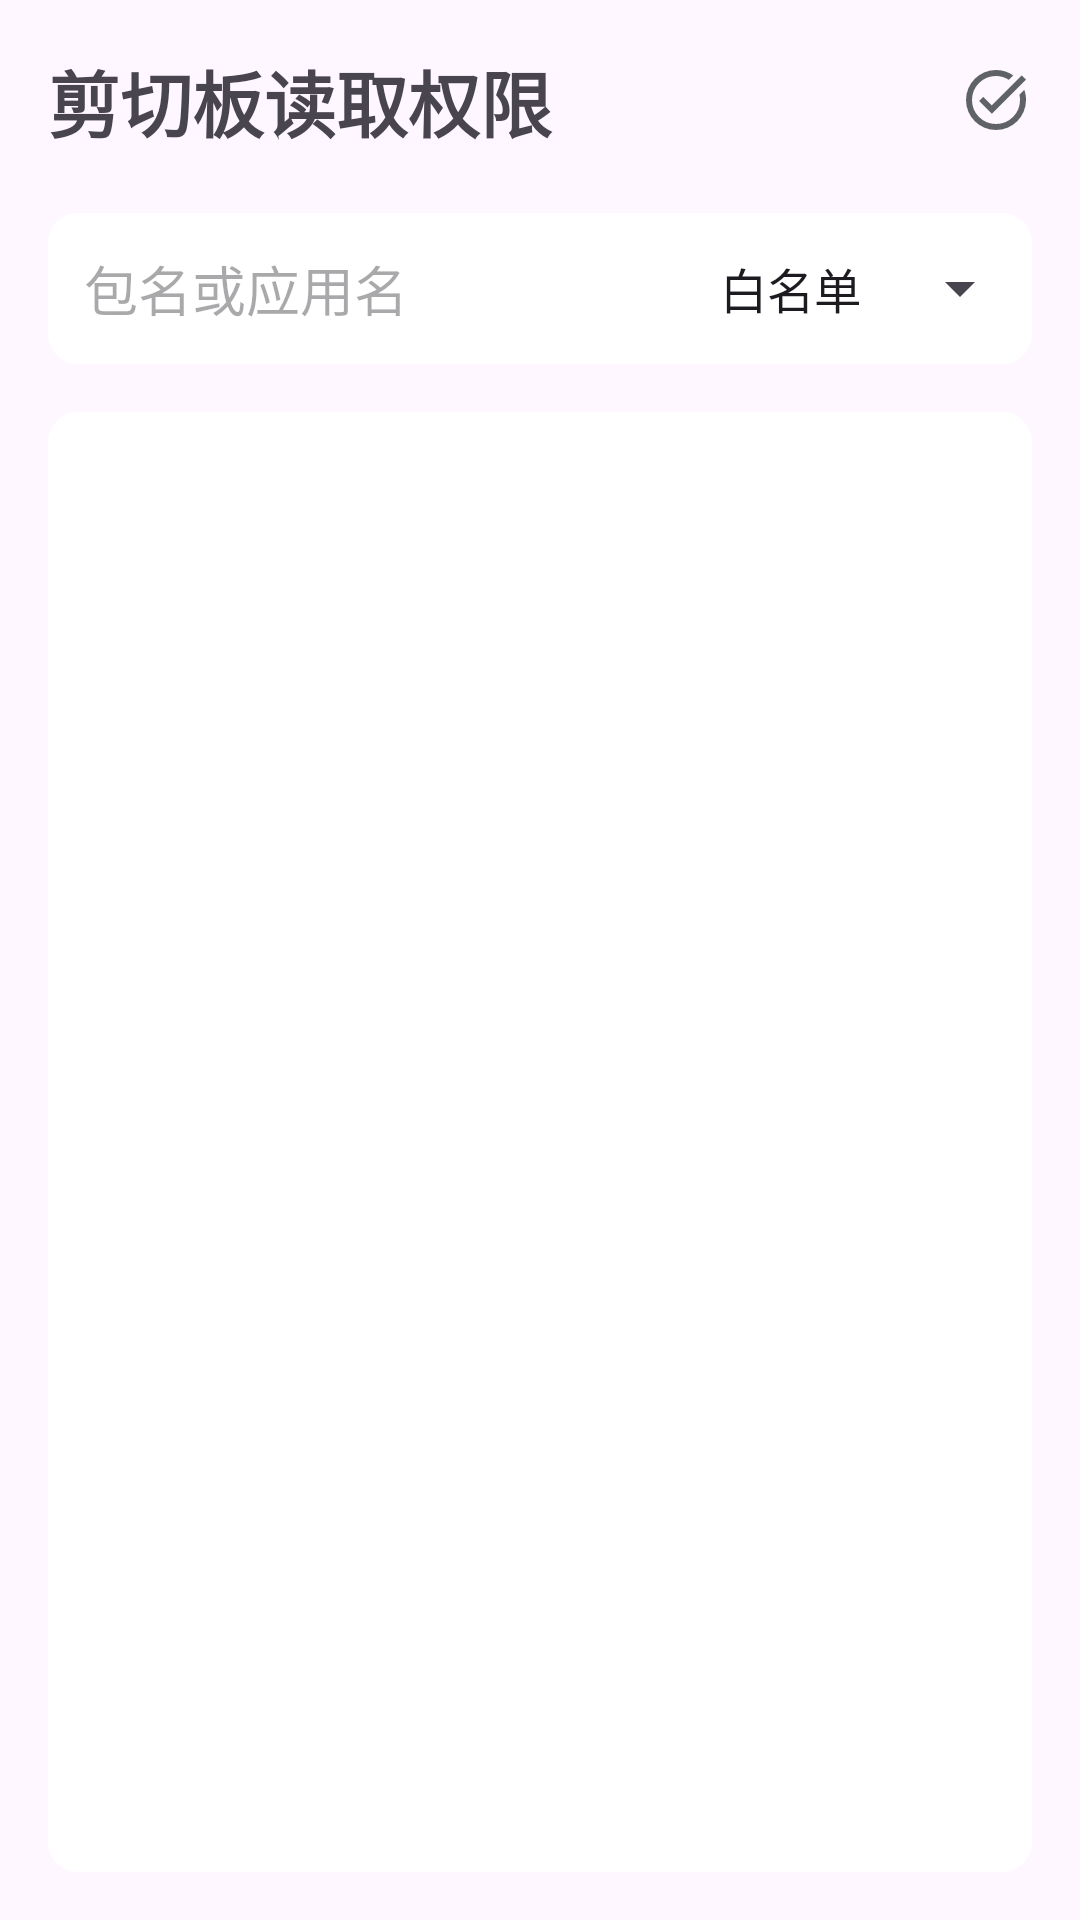

Produce the Android XML layout that renders to this screen, including the resource entries it uses.
<!-- AndroidManifest.xml: application theme Theme.Arirang -->
<!-- res/layout/activity_clipboard_setting.xml -->
<?xml version="1.0" encoding="utf-8"?>
<androidx.constraintlayout.widget.ConstraintLayout xmlns:android="http://schemas.android.com/apk/res/android"
    xmlns:app="http://schemas.android.com/apk/res-auto"
    xmlns:tools="http://schemas.android.com/tools"
    android:id="@+id/main"
    android:layout_width="match_parent"
    android:layout_height="match_parent"
    android:fitsSystemWindows="true"
    tools:context=".ui.ClipboardConfigActivity">

    <LinearLayout
        android:id="@+id/rootLayout"
        android:layout_width="match_parent"
        android:layout_height="match_parent"
        android:orientation="vertical"
        android:padding="16dp"
        app:layout_constraintTop_toTopOf="parent"
        app:layout_constraintBottom_toBottomOf="parent"
        app:layout_constraintStart_toStartOf="parent"
        app:layout_constraintEnd_toEndOf="parent">
        <LinearLayout
            android:layout_width="match_parent"
            android:layout_height="wrap_content"
            android:orientation="horizontal"
            android:gravity="center_vertical"
            android:layout_marginBottom="20dp">

            <TextView
                android:layout_width="0dp"
                android:layout_height="wrap_content"
                android:layout_weight="1"
                android:text="@string/clipboard_permission_title"
                android:textSize="24sp"
                android:textStyle="bold"/>

            <ImageView
                android:id="@+id/featureStatusIcon"
                android:layout_width="24dp"
                android:layout_height="24dp"
                android:src="@drawable/ic_status_enabled" />
        </LinearLayout>


        <LinearLayout
            android:background="@drawable/cardview"
            android:layout_width="match_parent"
            android:layout_height="wrap_content"
            android:orientation="horizontal"
            android:layout_marginBottom="16dp">

            <EditText
                android:id="@+id/searchEditText"
                android:layout_width="0dp"
                android:layout_height="wrap_content"
                android:layout_weight="1"
                android:hint="@string/hint_package_or_app_name"
                android:background="@null"
                android:padding="12dp"
                android:focusable="true"
                android:focusableInTouchMode="true"
                android:maxLines="1"
                android:inputType="text"
                android:cursorVisible="true">
            </EditText>

            <androidx.appcompat.widget.AppCompatSpinner
                android:id="@+id/filterSpinner"
                android:layout_width="wrap_content"
                android:layout_height="match_parent"
                android:layout_marginStart="8dp"
                android:paddingEnd="0dp"
                android:entries="@array/whitelist_blacklist_mode_options" />

        </LinearLayout>

        <androidx.recyclerview.widget.RecyclerView
            android:background="@drawable/cardview"
            android:id="@+id/appListRecyclerView"
            android:layout_width="match_parent"
            android:layout_height="0dp"
            android:layout_weight="1"
            android:padding="8dp" />

    </LinearLayout>

</androidx.constraintlayout.widget.ConstraintLayout>
<!-- resources referenced by this layout -->
<resources>
  <array name="whitelist_blacklist_mode_options">
          <item>白名单</item>
          <item>黑名单</item>
      </array>
  <!-- drawable cardview (drawable) -->
  <?xml version="1.0" encoding="utf-8"?>
  <shape xmlns:android="http://schemas.android.com/apk/res/android"
      android:shape="rectangle">
      <solid android:color="@color/white"/> 
      <corners android:radius="10dp"/> 
  </shape>
  <!-- drawable ic_status_enabled (drawable) -->
  <vector xmlns:android="http://schemas.android.com/apk/res/android"
      android:width="24dp"
      android:height="24dp"
      android:viewportWidth="960"
      android:viewportHeight="960">
    <path
        android:pathData="M480,880q-83,0 -156,-31.5T197,763q-54,-54 -85.5,-127T80,480q0,-83 31.5,-156T197,197q54,-54 127,-85.5T480,80q65,0 123,19t107,53l-58,59q-38,-24 -81,-37.5T480,160q-133,0 -226.5,93.5T160,480q0,133 93.5,226.5T480,800q133,0 226.5,-93.5T800,480q0,-18 -2,-36t-6,-35l65,-65q11,32 17,66t6,70q0,83 -31.5,156T763,763q-54,54 -127,85.5T480,880ZM424,664L254,494l56,-56 114,114 400,-401 56,56 -456,457Z"
        android:fillColor="#5f6368"/>
  </vector>
  <string name="clipboard_permission_title">剪切板读取权限</string>
  <string name="hint_package_or_app_name">包名或应用名</string>
  <style name="Theme.Arirang" parent="Base.Theme.Arirang" />
  <color name="white">#FFFFFFFF</color>
  <style name="Base.Theme.Arirang" parent="Theme.Material3.DayNight.NoActionBar">
          <item name="android:windowLightStatusBar">true</item>
          <item name="android:statusBarColor">@android:color/transparent</item>
          <item name="android:windowSplashScreenAnimatedIcon">@mipmap/ic_launcher</item>
          <item name="android:windowSplashScreenBackground">@color/white</item>
      </style>
</resources>
